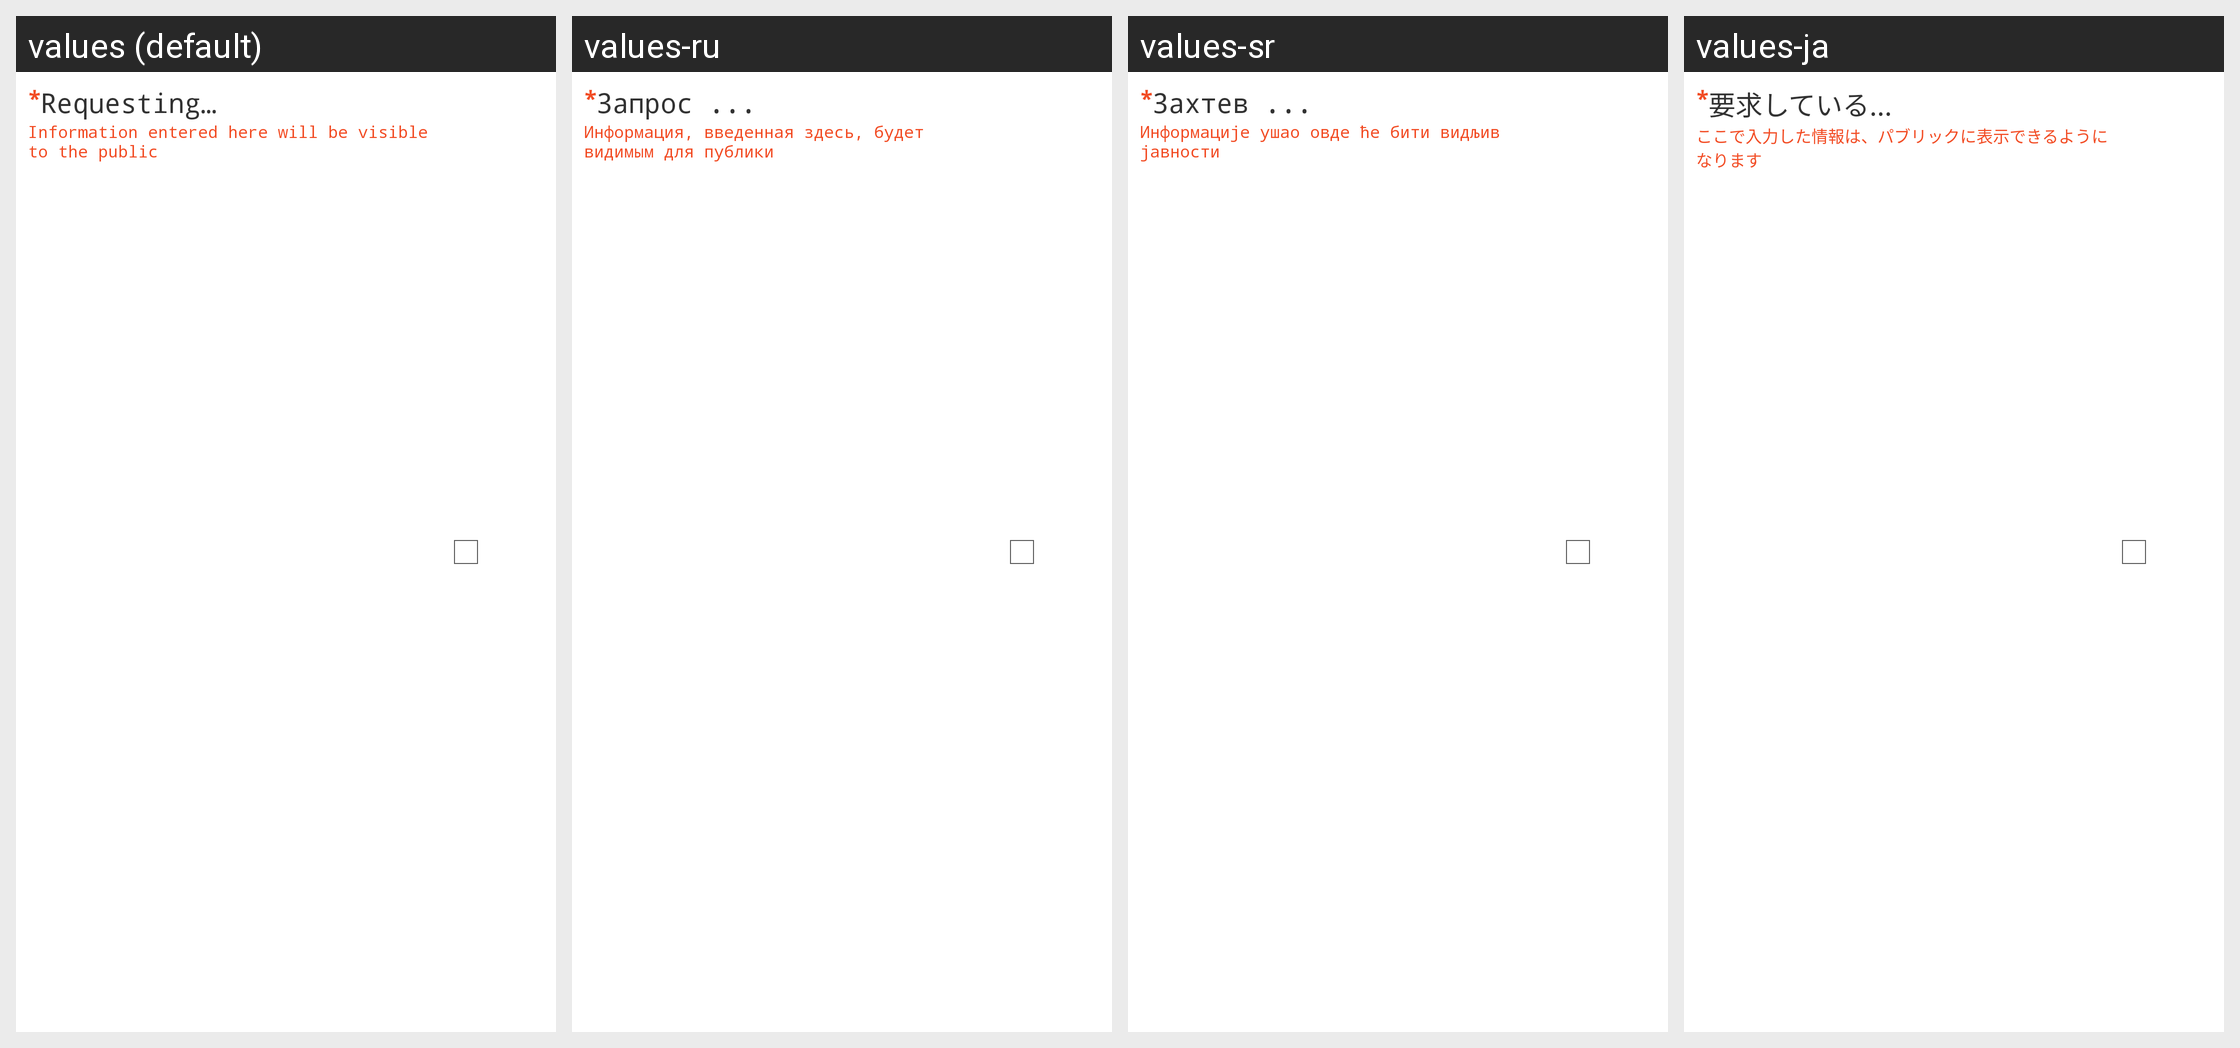

For this localized Android screen grid, give each drawn string resource with its value in every locale shown.
Android screen res/layout/custom_multiselect_cell.xml rendered under 4 locales, left to right: values (default), values-ru, values-sr, values-ja. Device: Nexus 5 (rendered at 1080×1920; each locale shown at half size, 540×960, under a caption strip naming it); theme MainTheme.
Other locales in the repository, not shown: values-ar, values-de, values-el, values-en, values-es, values-fr, values-hi, values-it, values-ko, values-pl, values-pt, values-tr, values-vi, values-zh.
Strings drawn on this screen, with the default value and each locale's value (text and hints the layout hard-codes, and strings that could not be matched under every locale, appear in the picture but are not listed):

required
  values: *
  values-ru: *
  values-sr: *
  values-ja: *

loading
  values: Requesting…
  values-ru: Запрос ...
  values-sr: Захтев ...
  values-ja: 要求している...

fieldIsPublic
  values: Information entered here will be visible to the public
  values-ru: Информация, введенная здесь, будет видимым для публики
  values-sr: Информације ушао овде ће бити видљив јавности
  values-ja: ここで入力した情報は、パブリックに表示できるようになります
